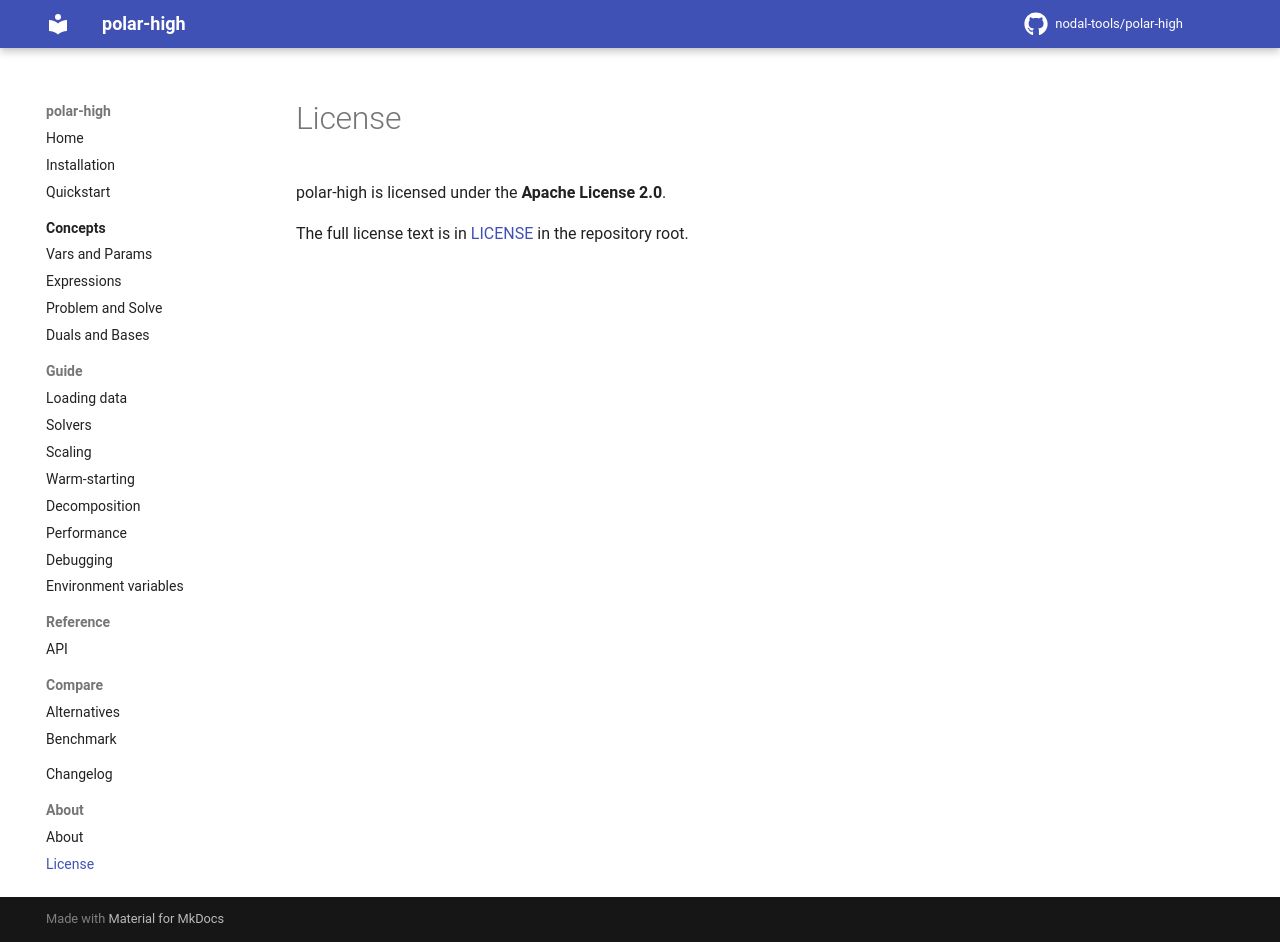

repository: nodal-tools/polar-high · page: v3.12.0/about/license/index.html · generator: mkdocs

# License

polar-high is licensed under the **Apache License 2.0**.

The full license text is in
[LICENSE](https://github.com/nodal-tools/polar-high/blob/main/LICENSE)
in the repository root.
